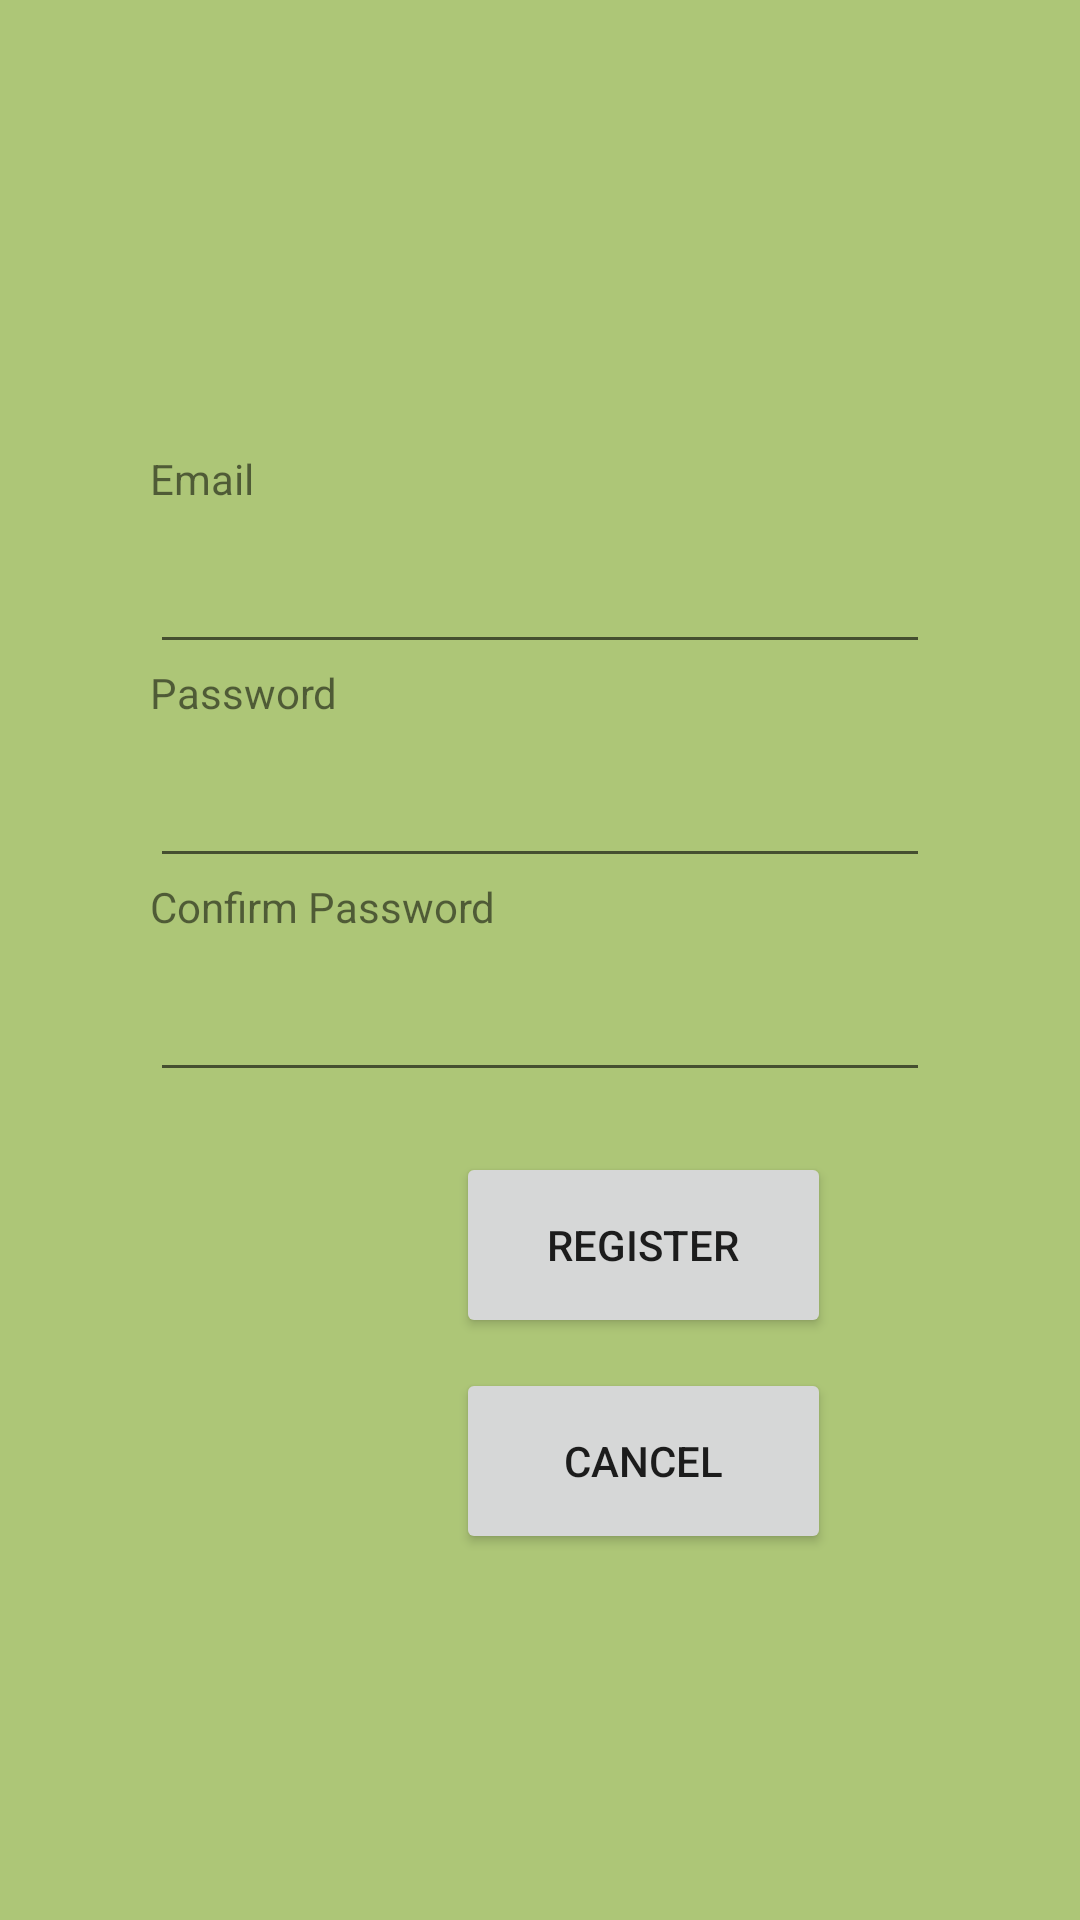

Write the Android layout XML for this screen, with the resource values it uses.
<!-- AndroidManifest.xml: application theme Theme.CMSMobile -->
<!-- res/layout/activity_register.xml -->
<?xml version="1.0" encoding="utf-8"?>
<androidx.constraintlayout.widget.ConstraintLayout xmlns:android="http://schemas.android.com/apk/res/android"
    xmlns:app="http://schemas.android.com/apk/res-auto"
    xmlns:tools="http://schemas.android.com/tools"
    android:layout_width="match_parent"
    android:layout_height="match_parent"
    tools:context=".activity.RegisterActivity"
    android:background="@color/green_background">

    <TextView
        android:id="@+id/emailLabel"
        android:layout_width="wrap_content"
        android:layout_height="30dp"
        android:layout_marginTop="150dp"
        android:layout_marginLeft="50dp"
        android:layout_marginRight="50dp"
        app:layout_constraintTop_toTopOf="parent"
        app:layout_constraintLeft_toLeftOf="parent"
        android:text="Email">

    </TextView>
    <EditText
        android:id="@+id/editText_email"
        android:layout_width="match_parent"
        android:layout_height="wrap_content"
        android:layout_marginLeft="50dp"
        android:layout_marginRight="50dp"
        app:layout_constraintTop_toBottomOf="@+id/emailLabel"
        app:layout_constraintLeft_toLeftOf="parent"
        android:text="">
    </EditText>

    <TextView
        android:id="@+id/passwordLabel"
        android:layout_width="wrap_content"
        android:layout_height="30dp"
        android:layout_marginLeft="50dp"
        android:layout_marginRight="50dp"
        android:text="Password"
        app:layout_constraintLeft_toLeftOf="parent"
        app:layout_constraintTop_toBottomOf="@+id/editText_email">

    </TextView>
    <EditText
        android:id="@+id/editText_password"
        android:layout_width="match_parent"
        android:layout_height="wrap_content"
        android:layout_marginLeft="50dp"
        android:layout_marginRight="50dp"
        app:layout_constraintTop_toBottomOf="@+id/passwordLabel"
        app:layout_constraintLeft_toLeftOf="parent"
        android:inputType="textPassword"
        android:text="">
    </EditText>

    <TextView
        android:id="@+id/cfPasswordLabel"
        android:layout_width="wrap_content"
        android:layout_height="30dp"
        android:layout_marginLeft="50dp"
        android:layout_marginRight="50dp"
        android:text="Confirm Password"
        app:layout_constraintLeft_toLeftOf="parent"
        app:layout_constraintTop_toBottomOf="@+id/editText_password">

    </TextView>
    <EditText
        android:id="@+id/editText_cfPassword"
        android:layout_width="match_parent"
        android:layout_height="wrap_content"
        android:layout_marginLeft="50dp"
        android:layout_marginRight="50dp"
        app:layout_constraintTop_toBottomOf="@+id/cfPasswordLabel"
        app:layout_constraintLeft_toLeftOf="parent"
        android:inputType="textPassword"
        android:text="">
    </EditText>

    <Button
        android:id="@+id/register_button"
        android:layout_width="125dp"
        android:layout_height="62dp"
        android:layout_marginLeft="152dp"
        android:layout_marginTop="20dp"
        android:text="Register"
        app:layout_constraintLeft_toLeftOf="parent"
        app:layout_constraintTop_toBottomOf="@+id/editText_cfPassword"></Button>
    <Button
        android:id="@+id/register_back_button"
        android:layout_width="125dp"
        android:layout_height="62dp"
        android:layout_marginLeft="152dp"
        android:layout_marginTop="10dp"
        android:text="cancel"
        app:layout_constraintLeft_toLeftOf="parent"
        app:layout_constraintTop_toBottomOf="@+id/register_button"></Button>

</androidx.constraintlayout.widget.ConstraintLayout>
<!-- resources referenced by this layout -->
<resources>
  <color name="green_background">#adc677</color>
  <style name="Theme.CMSMobile" parent="Theme.MaterialComponents.DayNight.DarkActionBar">
          
          <item name="colorPrimary">@color/purple_500</item>
          <item name="colorPrimaryVariant">@color/purple_700</item>
          <item name="colorOnPrimary">@color/white</item>
          
          <item name="colorSecondary">@color/teal_200</item>
          <item name="colorSecondaryVariant">@color/teal_700</item>
          <item name="colorOnSecondary">@color/black</item>
          
          <item name="android:statusBarColor" tools:targetApi="l">?attr/colorPrimaryVariant</item>
          
      </style>
  <color name="purple_500">#FF6200EE</color>
  <color name="purple_700">#FF3700B3</color>
  <color name="white">#FFFFFFFF</color>
  <color name="teal_200">#FF03DAC5</color>
  <color name="teal_700">#FF018786</color>
  <color name="black">#FF000000</color>
</resources>
